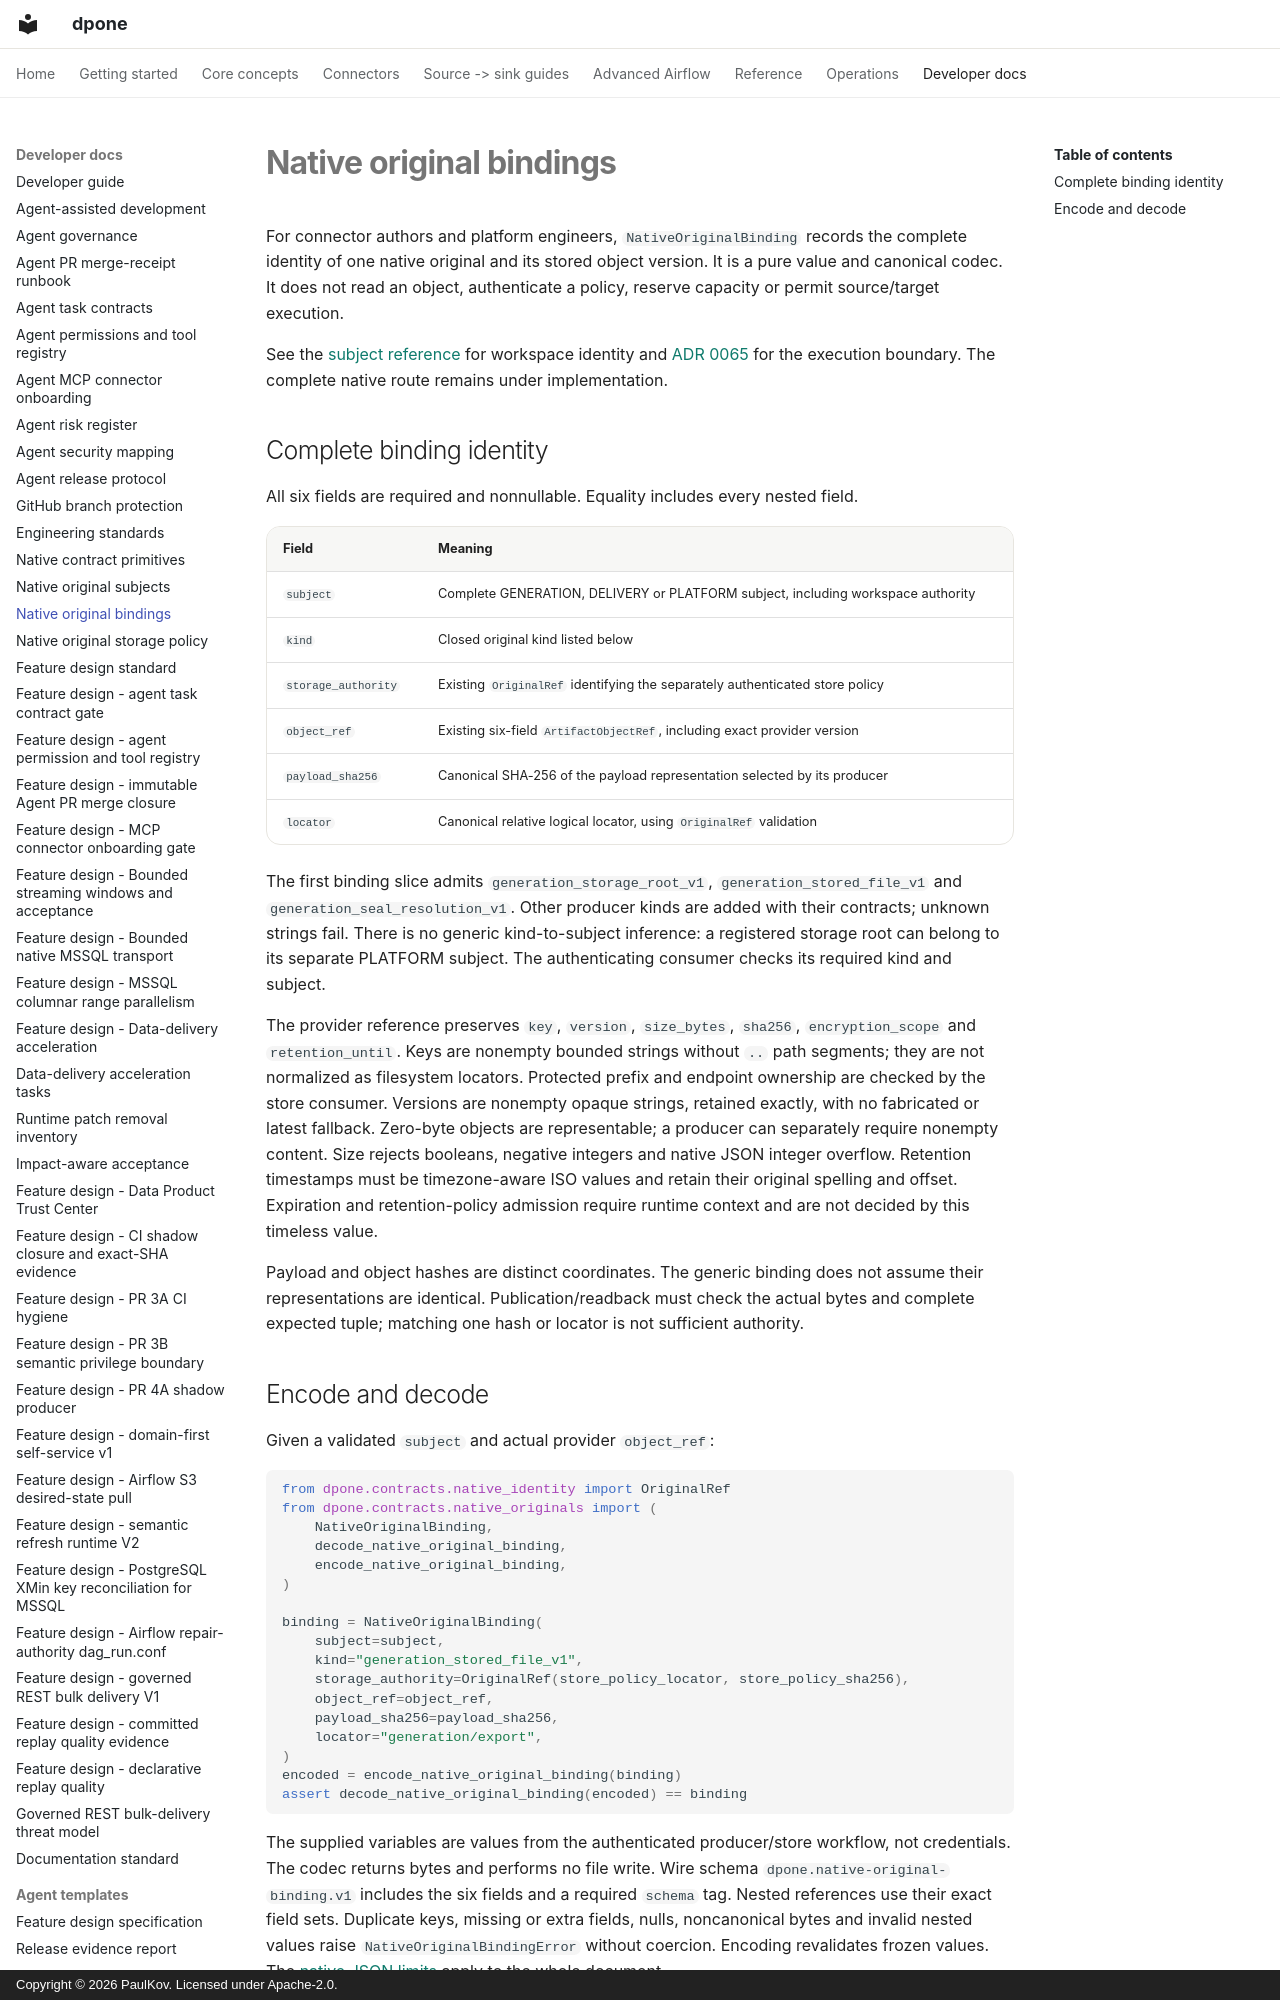

repository: PaulKov/dpone · page: native-original-bindings/index.html · generator: mkdocs · copyright: Copyright © 2026 PaulKov. Licensed under Apache-2.0.

# Native original bindings

For connector authors and platform engineers, `NativeOriginalBinding` records the
complete identity of one native original and its stored object version. It is a
pure value and canonical codec. It does not read an object, authenticate a policy,
reserve capacity or permit source/target execution.

See the [subject reference](native-original-subjects.md) for workspace identity and
[ADR 0065](adr/0065-trusted-isolated-native-generation-execution.md) for the execution
boundary. The complete native route remains under implementation.
